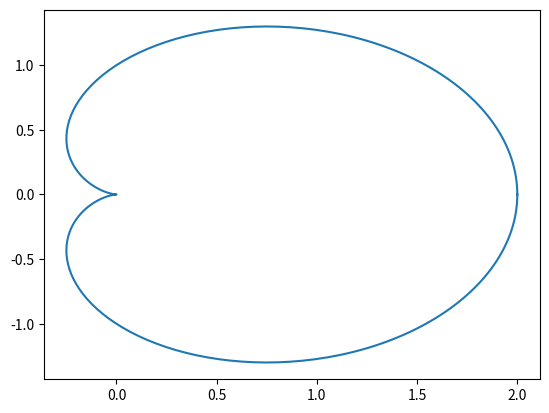

The script that saved this image:
import numpy as np
import matplotlib.pyplot as plt
plt.figure()
x=np.linspace(0,10,100)
y=(1/(np.e**(x/10)))*np.sin(np.pi*x)
#plt.plot(x,y)
plt.xlabel('mehvare x')
plt.ylabel('mehvare y')

plt.figure()
x=np.linspace(0,10,100)
y=x*(1/(np.e**(x/3)))
#plt.plot(x,y)
plt.xlabel('mehvare x')
plt.ylabel('mehvare y')


plt.figure()
r0=1.2
teta=np.linspace(0,2*np.pi,360)
r=1+np.cos(teta)
x=r*np.cos(teta)
y=r*np.sin(teta)
plt.plot(x,y)
plt.show()
